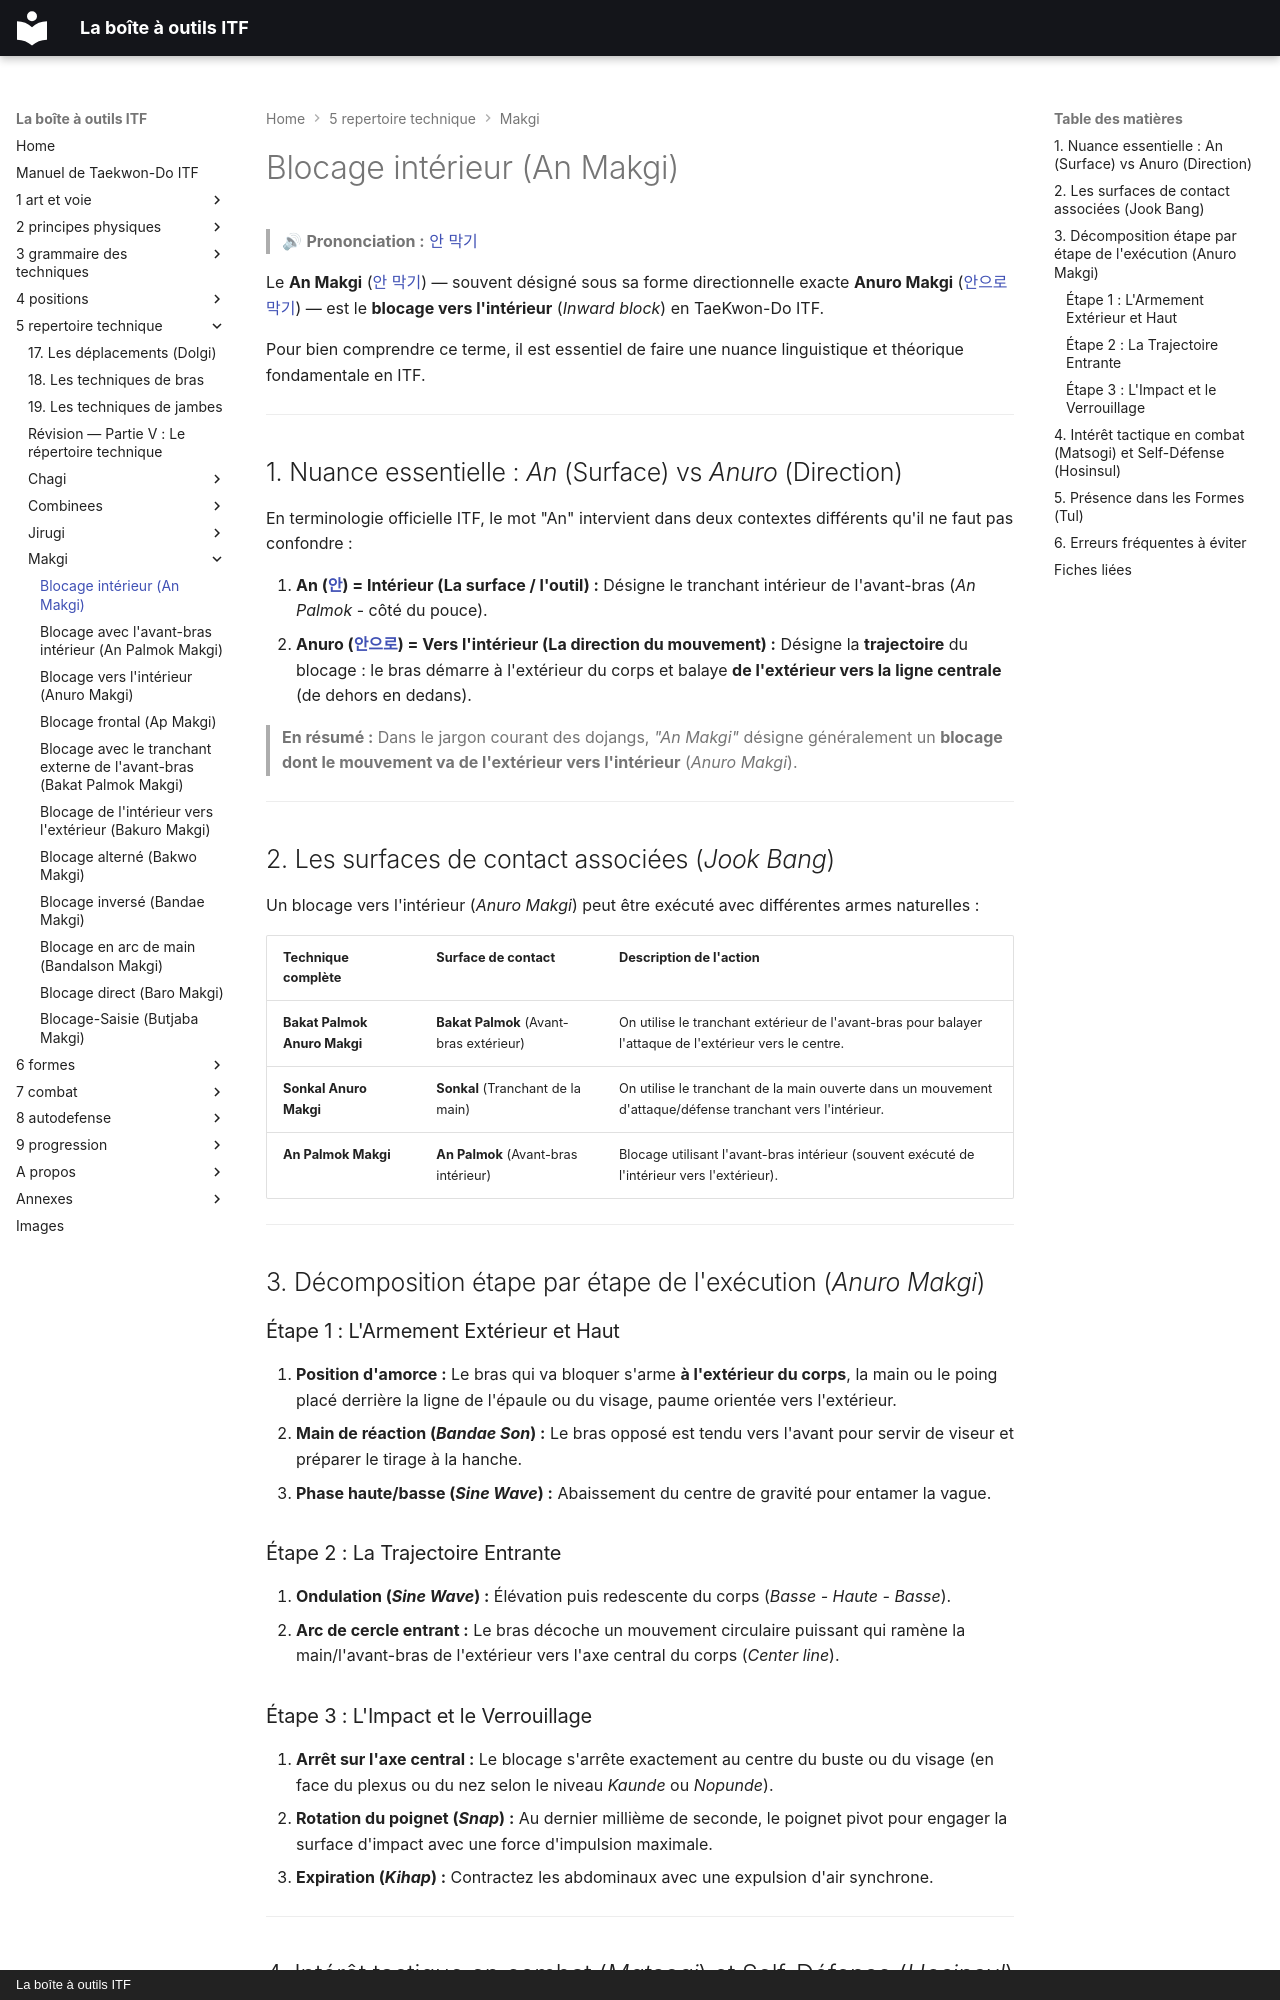

repository: yvmori1/La-boite-outils-ITF · page: 5-repertoire-technique/makgi/an-makgi/index.html · generator: mkdocs · copyright: La boîte à outils ITF

# Blocage intérieur (An Makgi)

> 🔊 **Prononciation :** [안 막기](../../audio/makgi/an-makgi.m4a)

Le **An Makgi** ([안 막기](../../audio/makgi/an-makgi.m4a)) — souvent désigné sous sa forme directionnelle exacte **Anuro Makgi** ([안으로 막기](../../audio/makgi/anuro-makgi.m4a)) — est le **blocage vers l'intérieur** (*Inward block*) en TaeKwon-Do ITF.

Pour bien comprendre ce terme, il est essentiel de faire une nuance linguistique et théorique fondamentale en ITF.

---

## 1. Nuance essentielle : *An* (Surface) vs *Anuro* (Direction)

En terminologie officielle ITF, le mot "An" intervient dans deux contextes différents qu'il ne faut pas confondre :

1. **An ([안](../../audio/termes/an.m4a)) = Intérieur (La surface / l'outil) :**
Désigne le tranchant intérieur de l'avant-bras (*An Palmok* - côté du pouce).
2. **Anuro ([안으로](../../audio/grammaire/Anuro.m4a)) = Vers l'intérieur (La direction du mouvement) :**
Désigne la **trajectoire** du blocage : le bras démarre à l'extérieur du corps et balaye **de l'extérieur vers la ligne centrale** (de dehors en dedans).

> **En résumé :** Dans le jargon courant des dojangs, *"An Makgi"* désigne généralement un **blocage dont le mouvement va de l'extérieur vers l'intérieur** (*Anuro Makgi*).

---

## 2. Les surfaces de contact associées (*Jook Bang*)

Un blocage vers l'intérieur (*Anuro Makgi*) peut être exécuté avec différentes armes naturelles :

| Technique complète | Surface de contact | Description de l'action |
| --- | --- | --- |
| **Bakat Palmok Anuro Makgi** | **Bakat Palmok** (Avant-bras extérieur) | On utilise le tranchant extérieur de l'avant-bras pour balayer l'attaque de l'extérieur vers le centre. |
| **Sonkal Anuro Makgi** | **Sonkal** (Tranchant de la main) | On utilise le tranchant de la main ouverte dans un mouvement d'attaque/défense tranchant vers l'intérieur. |
| **An Palmok Makgi** | **An Palmok** (Avant-bras intérieur) | Blocage utilisant l'avant-bras intérieur (souvent exécuté de l'intérieur vers l'extérieur). |

---

## 3. Décomposition étape par étape de l'exécution (*Anuro Makgi*)

### Étape 1 : L'Armement Extérieur et Haut

1. **Position d'amorce :** Le bras qui va bloquer s'arme **à l'extérieur du corps**, la main ou le poing placé derrière la ligne de l'épaule ou du visage, paume orientée vers l'extérieur.
2. **Main de réaction (*Bandae Son*) :** Le bras opposé est tendu vers l'avant pour servir de viseur et préparer le tirage à la hanche.
3. **Phase haute/basse (*Sine Wave*) :** Abaissement du centre de gravité pour entamer la vague.

### Étape 2 : La Trajectoire Entrante

1. **Ondulation (*Sine Wave*) :** Élévation puis redescente du corps (*Basse - Haute - Basse*).
2. **Arc de cercle entrant :** Le bras décoche un mouvement circulaire puissant qui ramène la main/l'avant-bras de l'extérieur vers l'axe central du corps (*Center line*).

### Étape 3 : L'Impact et le Verrouillage

1. **Arrêt sur l'axe central :** Le blocage s'arrête exactement au centre du buste ou du visage (en face du plexus ou du nez selon le niveau *Kaunde* ou *Nopunde*).
2. **Rotation du poignet (*Snap*) :** Au dernier millième de seconde, le poignet pivot pour engager la surface d'impact avec une force d'impulsion maximale.
3. **Expiration (*Kihap*) :** Contractez les abdominaux avec une expulsion d'air synchrone.

---
